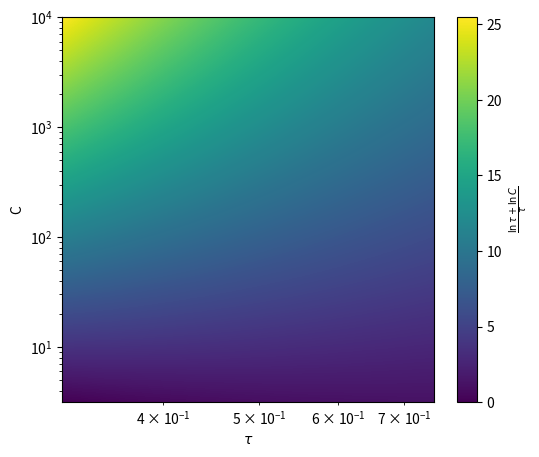

This figure's Python source:
#!/usr/bin/python3

import matplotlib.pyplot as plt
import matplotlib.colors as colors
import numpy as np

# Generate coordinate ranges
#tau = np.linspace(0.01, 100, 1000)
tau = np.logspace(-0.5, -0.125, 1000)
#c = np.linspace(0.01, 10, 500)
c = np.logspace(0.5, 4, 1000)

# Create coordinate matrices
TAU, C = np.meshgrid(tau, c)

# Evaluate an example function z = f(x,y)
Z = (np.log(TAU) + np.log(C)) / TAU

fig, ax = plt.subplots(figsize=(6, 5))

# Plot the matrix grid mapping Z intensity to a LogNorm color scale
#im = ax.pcolormesh(TAU, C, Z, cmap='viridis', norm=colors.LogNorm(), shading='auto')
im = ax.pcolormesh(TAU, C, Z, cmap='viridis', shading='auto')

# Transform the physical axes into log scale
ax.set_xscale('log')
ax.set_yscale('log')

# Labeling and colorbar setup
fig.colorbar(im, label='$\\frac{\\ln \\tau  + \\ln C}{\\tau}$')
ax.set_xlabel('$\\tau$ ')
ax.set_ylabel('C')
plt.show()

## Create the figure
#plt.figure(figsize=(5, 5))
#
## Plot as an image array
##plt.imshow(Z, extent=[-5, 5, -5, 5], origin='lower', cmap='magma', interpolation='bilinear')
#plt.imshow(Z, extent=[0.01, 10, 1, 10], origin='lower', cmap='viridis',
#           norm=colors.LogNorm(vmin=0.1, vmax=5.0), interpolation='bilinear')
#
#
## Include a reference color bar key
#plt.colorbar(label='...')
#plt.title('...')
#plt.show()
